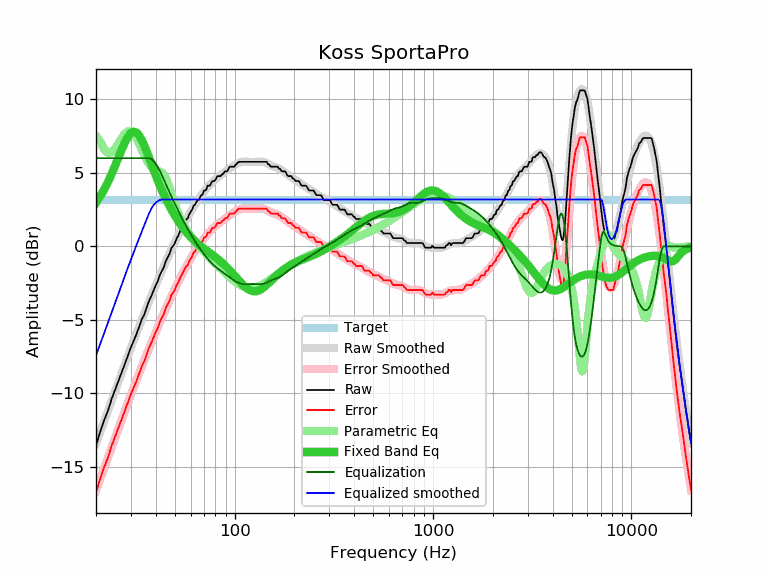

The table this chart was drawn from, first rows:
frequency, raw, error, smoothed, error_smoothed, equalization, parametric_eq, equalized_raw, equalized_smoothed, target
20, -13.55, -16.74, -13.42, -16.61, 6.00, 2.96, -7.55, -7.42, 3.18
21, -12.61, -15.80, -12.64, -15.83, 6.00, 3.39, -6.61, -6.64, 3.18
22, -11.82, -15.01, -11.89, -15.08, 6.00, 3.87, -5.82, -5.89, 3.18
23, -11.16, -14.35, -11.17, -14.36, 6.00, 4.39, -5.16, -5.17, 3.18
24, -10.36, -13.55, -10.48, -13.66, 6.00, 4.93, -4.36, -4.48, 3.18
25, -9.73, -12.92, -9.81, -12.99, 6.00, 5.50, -3.73, -3.81, 3.18
26, -9.13, -12.32, -9.17, -12.36, 6.00, 6.07, -3.13, -3.17, 3.18
27, -8.56, -11.75, -8.56, -11.75, 6.00, 6.61, -2.56, -2.56, 3.18
28, -7.97, -11.16, -7.98, -11.16, 6.00, 7.08, -1.97, -1.98, 3.18
29, -7.41, -10.60, -7.43, -10.61, 6.00, 7.46, -1.41, -1.43, 3.18
30, -6.86, -10.05, -6.90, -10.08, 6.00, 7.71, -0.86, -0.90, 3.18
31, -6.41, -9.60, -6.39, -9.58, 6.00, 7.80, -0.41, -0.39, 3.18
32, -5.97, -9.16, -5.91, -9.09, 6.00, 7.74, 0.03, 0.09, 3.18
33, -5.46, -8.65, -5.45, -8.63, 6.00, 7.54, 0.54, 0.55, 3.18
34, -4.97, -8.16, -5.00, -8.19, 6.00, 7.24, 1.03, 1.00, 3.18
35, -4.64, -7.83, -4.57, -7.76, 6.00, 6.87, 1.36, 1.43, 3.18
36, -4.16, -7.35, -4.16, -7.35, 6.00, 6.47, 1.84, 1.84, 3.18
37, -3.71, -6.90, -3.76, -6.95, 6.00, 6.04, 2.29, 2.24, 3.18
38, -3.38, -6.57, -3.38, -6.57, 5.94, 5.63, 2.55, 2.56, 3.18
39, -3.01, -6.20, -3.01, -6.19, 5.81, 5.22, 2.80, 2.80, 3.18
40, -2.64, -5.83, -2.65, -5.84, 5.62, 4.83, 2.98, 2.97, 3.18
41, -2.36, -5.55, -2.31, -5.49, 5.39, 4.47, 3.02, 3.08, 3.18
42, -1.93, -5.12, -1.97, -5.16, 5.13, 4.12, 3.19, 3.15, 3.18
43, -1.66, -4.85, -1.65, -4.84, 4.84, 3.80, 3.17, 3.18, 3.18
44, -1.40, -4.59, -1.34, -4.53, 4.53, 3.50, 3.12, 3.18, 3.18
45, -0.99, -4.18, -1.04, -4.23, 4.23, 3.23, 3.23, 3.18, 3.18
46, -0.74, -3.93, -0.75, -3.94, 3.94, 2.96, 3.19, 3.18, 3.18
47, -0.50, -3.69, -0.47, -3.66, 3.66, 2.72, 3.16, 3.18, 3.18
48, -0.10, -3.29, -0.21, -3.39, 3.39, 2.49, 3.29, 3.18, 3.18
49, 0.04, -3.15, 0.05, -3.13, 3.13, 2.28, 3.17, 3.18, 3.18
50, 0.23, -2.96, 0.30, -2.88, 2.88, 2.08, 3.11, 3.18, 3.18
51, 0.56, -2.63, 0.54, -2.64, 2.64, 1.89, 3.20, 3.18, 3.18
52, 0.73, -2.46, 0.77, -2.41, 2.41, 1.72, 3.14, 3.18, 3.18
53, 1.02, -2.17, 0.99, -2.19, 2.19, 1.55, 3.21, 3.18, 3.18
54, 1.23, -1.96, 1.21, -1.97, 1.97, 1.40, 3.20, 3.18, 3.18
55, 1.44, -1.75, 1.42, -1.77, 1.77, 1.25, 3.20, 3.18, 3.18
56, 1.64, -1.55, 1.62, -1.57, 1.57, 1.11, 3.20, 3.18, 3.18
57, 1.84, -1.35, 1.81, -1.37, 1.37, 0.98, 3.21, 3.18, 3.18
58, 1.90, -1.29, 2.00, -1.19, 1.19, 0.86, 3.08, 3.18, 3.18
59, 2.18, -1.01, 2.18, -1.01, 1.01, 0.75, 3.18, 3.18, 3.18
60, 2.34, -0.85, 2.35, -0.84, 0.84, 0.64, 3.17, 3.18, 3.18
61, 2.50, -0.69, 2.51, -0.67, 0.67, 0.54, 3.17, 3.18, 3.18
62, 2.76, -0.43, 2.67, -0.51, 0.51, 0.44, 3.27, 3.18, 3.18
63, 2.83, -0.36, 2.82, -0.36, 0.36, 0.35, 3.19, 3.18, 3.18
64, 2.99, -0.20, 2.97, -0.22, 0.22, 0.27, 3.20, 3.18, 3.18
65, 3.15, -0.04, 3.11, -0.08, 0.08, 0.19, 3.23, 3.18, 3.18
66, 3.18, -0.01, 3.24, 0.05, -0.05, 0.11, 3.12, 3.18, 3.18
67, 3.35, 0.16, 3.37, 0.18, -0.18, 0.04, 3.17, 3.18, 3.18
68, 3.48, 0.29, 3.49, 0.30, -0.30, -0.03, 3.17, 3.18, 3.18
69, 3.55, 0.36, 3.60, 0.42, -0.42, -0.09, 3.13, 3.18, 3.18
70, 3.80, 0.61, 3.71, 0.53, -0.53, -0.16, 3.27, 3.18, 3.18
71, 3.80, 0.61, 3.82, 0.64, -0.64, -0.22, 3.16, 3.18, 3.18
72, 3.87, 0.68, 3.92, 0.74, -0.74, -0.28, 3.13, 3.18, 3.18
73, 4.13, 0.94, 4.02, 0.84, -0.84, -0.34, 3.29, 3.18, 3.18
74, 4.13, 0.94, 4.11, 0.93, -0.93, -0.40, 3.20, 3.18, 3.18
75, 4.13, 0.94, 4.20, 1.02, -1.02, -0.45, 3.11, 3.18, 3.18
76, 4.28, 1.09, 4.29, 1.10, -1.10, -0.51, 3.18, 3.18, 3.18
77, 4.43, 1.24, 4.36, 1.18, -1.18, -0.57, 3.25, 3.18, 3.18
78, 4.45, 1.26, 4.44, 1.25, -1.25, -0.62, 3.19, 3.18, 3.18
79, 4.45, 1.26, 4.51, 1.32, -1.32, -0.68, 3.13, 3.18, 3.18
... 553 more rows
